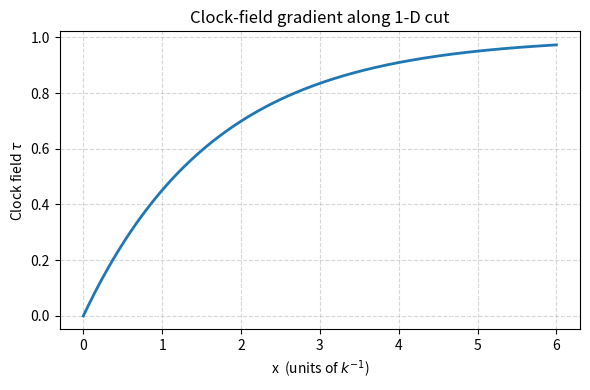

Recreate this plot in Python. (Note: this script raises an exception after producing the figure.)
import numpy as np
import matplotlib.pyplot as plt

tau_inf = 1.0     
k       = 0.6     

x = np.linspace(0, 6, 400)

tau   = tau_inf * (1 - np.exp(-k * x))
dtau  = np.gradient(tau, x)  
   
print(f"dtau/dx at x = 0  : {dtau[0]:.3f}")
print(f"dtau/dx at x = 1/k: {dtau[np.searchsorted(x,1/k)]:.3f}")
print(f"tau(x->infinity): {tau[-1]:.3f} (should -> tau_inf = 1.0)")

plt.figure(figsize=(6,4))
plt.plot(x, tau, label=r"$\tau(x)$", lw=2)
plt.xlabel("x  (units of $k^{-1}$)")
plt.ylabel(r"Clock field $\tau$")
plt.title("Clock-field gradient along 1-D cut")
plt.grid(True, ls="--", alpha=0.5)
plt.tight_layout()
plt.savefig("images/Figure1_Clock_Gradient.png", dpi=150)
plt.show()